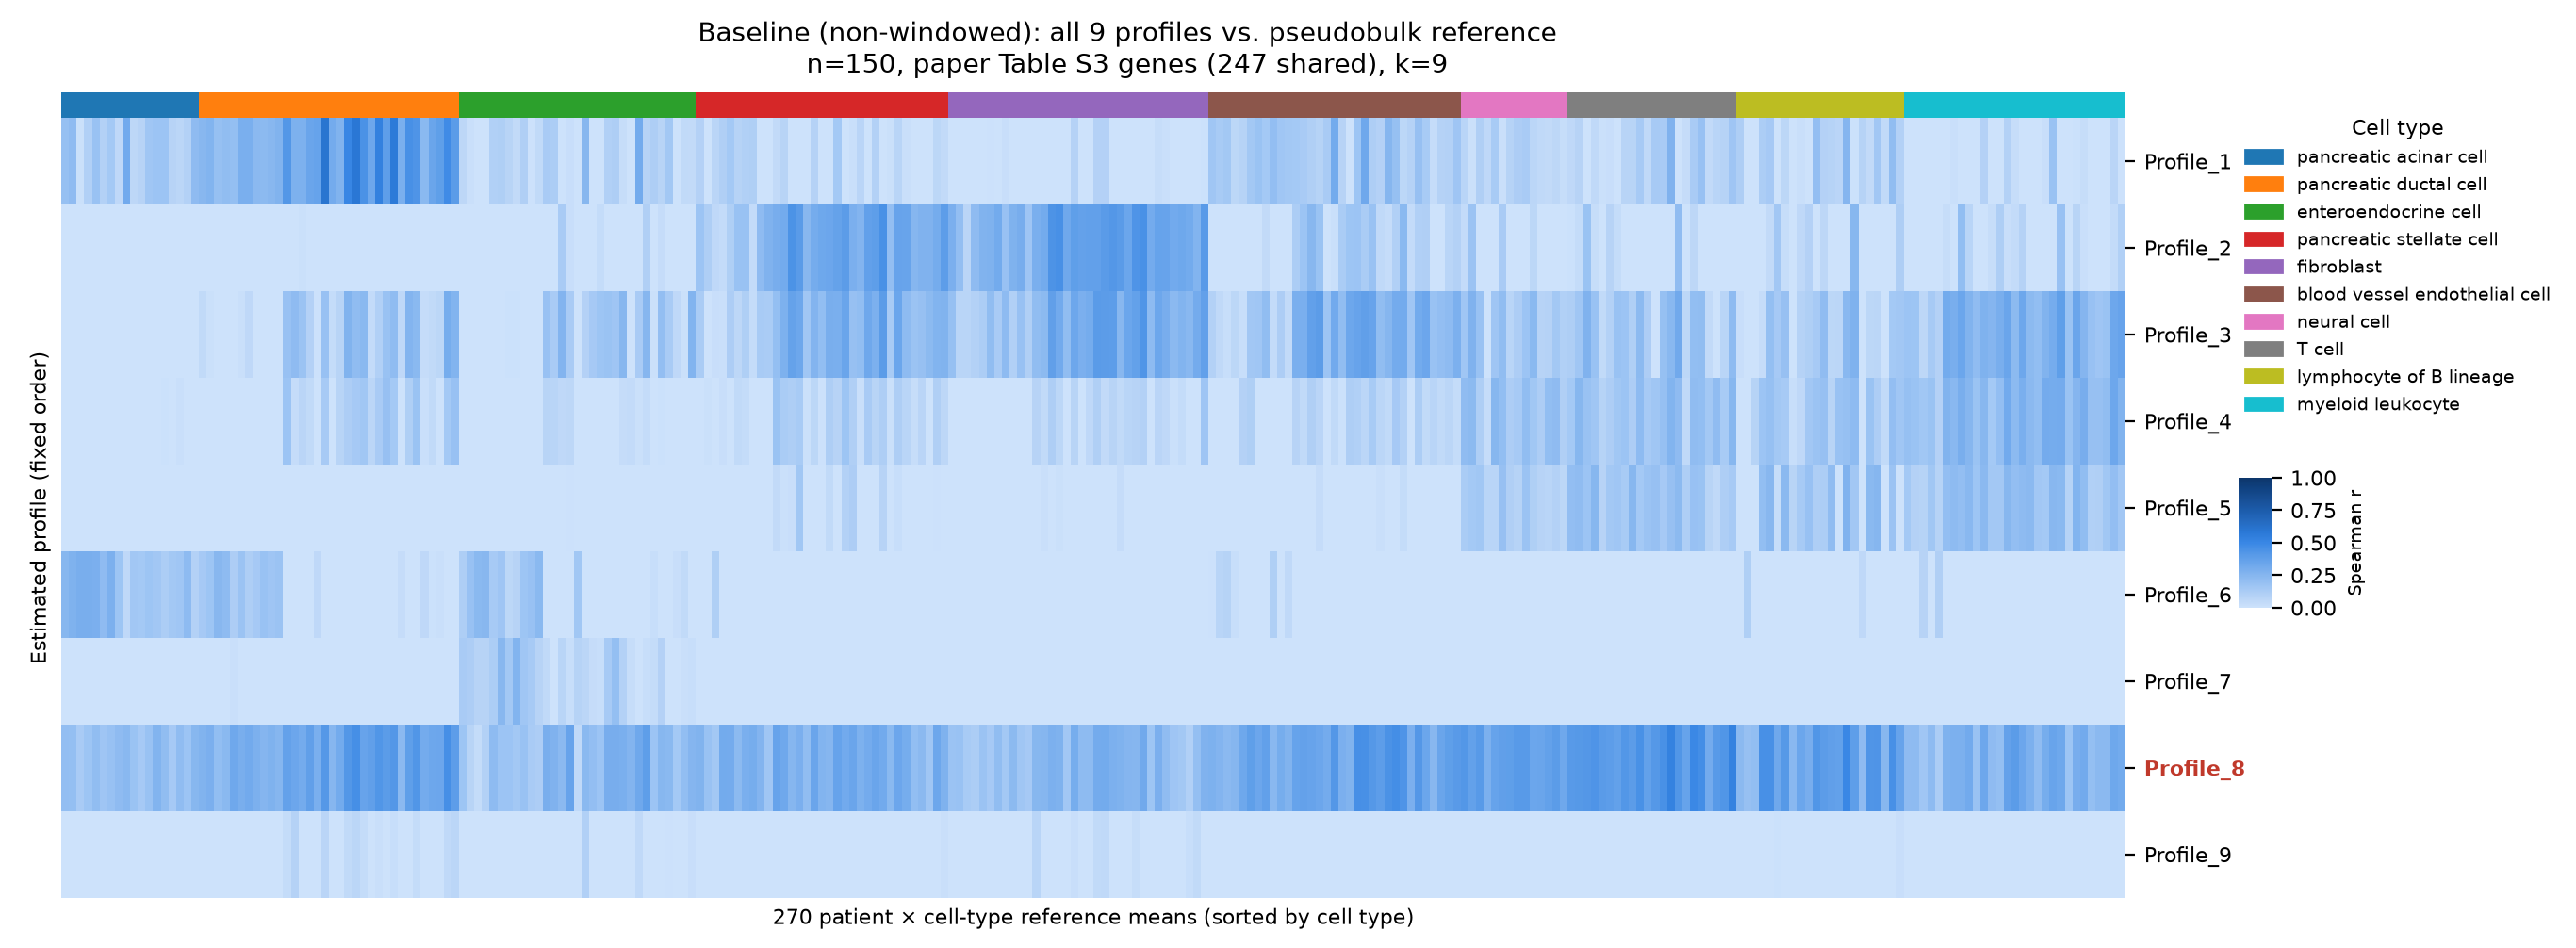

The table this chart was drawn from, first rows:
	N1 | pancreatic acinar cell	N10 | pancreatic acinar cell	N11 | pancreatic acinar cell	N2 | pancreatic acinar cell	N7 | pancreatic acinar cell	N8 | pancreatic acinar cell	N9 | pancreatic acinar cell	T12 | pancreatic acinar cell	T13 | pancreatic acinar cell	T15 | pancreatic acinar cell	T16 | pancreatic acinar cell	T19 | pancreatic acinar cell	T2 | pancreatic acinar cell	T21 | pancreatic acinar cell	T24 | pancreatic acinar cell	T5 | pancreatic acinar cell	T6 | pancreatic acinar cell	T7 | pancreatic acinar cell	N1 | pancreatic ductal cell	N10 | pancreatic ductal cell	N11 | pancreatic ductal cell	N2 | pancreatic ductal cell	N3 | pancreatic ductal cell
Profile_1	0.1968	0.2199	0.01256	0.1045	0.1864	0.09794	0.148	0.05732	0.3164	0.06131	0.08314	0.1611	0.1746	0.1753	0.08248	0.0676	0.1006	0.2199	0.2433	0.2623	0.1972	0.212	0.2008
Profile_2	-0.2403	-0.25	-0.1528	-0.1905	-0.2766	-0.2144	-0.2194	-0.127	-0.309	-0.1138	-0.1332	-0.2198	-0.2841	-0.2311	-0.1099	-0.183	-0.2092	-0.2259	-0.1613	-0.2127	-0.2168	-0.2247	-0.1875
Profile_3	-0.1136	-0.07341	-0.1945	-0.05713	-0.1052	-0.07562	-0.07841	-0.04331	-0.01704	-0.06572	-0.01664	-0.05384	-0.07342	-0.02578	-0.04792	-0.1064	-0.07266	-0.01172	0.0493	0.01408	-0.04049	-0.0461	-0.07493
Profile_4	-0.119	-0.164	-0.1151	-0.1277	-0.1616	-0.1901	-0.1383	-0.05717	-0.006819	-0.1051	-0.06534	-0.08826	-0.07463	0.00919	-0.09299	0.01788	-0.05554	-0.08027	-0.0884	-0.127	-0.1897	-0.1066	-0.05428
Profile_5	-0.3222	-0.3179	-0.2005	-0.284	-0.3495	-0.2649	-0.3218	-0.151	-0.3148	-0.3061	-0.2465	-0.2208	-0.199	-0.2455	-0.3113	-0.1943	-0.2747	-0.3084	-0.3159	-0.299	-0.2291	-0.332	-0.1845
Profile_6	0.2467	0.2761	0.295	0.2935	0.286	0.2207	0.2814	0.1697	0.05768	0.1538	0.1483	0.1681	0.1555	0.1244	0.1499	0.1607	0.2235	0.09804	0.1437	0.1706	0.2423	0.2244	0.1182
Profile_7	-0.1873	-0.1182	-0.1557	-0.1176	-0.08382	-0.09427	-0.1137	-0.2287	-0.3379	-0.2491	-0.2835	-0.1972	-0.2342	-0.2816	-0.2299	-0.2869	-0.2414	-0.2454	-0.04939	-0.07319	-0.03326	-0.08292	0.01619
Profile_8	0.2067	0.2021	0.132	0.1686	0.2143	0.1669	0.1911	0.2214	0.242	0.18	0.142	0.1849	0.2653	0.2119	0.1445	0.2152	0.1746	0.2464	0.2689	0.2888	0.2109	0.2378	0.3248
Profile_9	-0.2424	-0.3019	-0.2563	-0.3456	-0.2317	-0.2651	-0.3048	-0.2714	-0.1709	-0.1868	-0.245	-0.2269	-0.2171	-0.2641	-0.2255	-0.2163	-0.2654	-0.1698	-0.2389	-0.2745	-0.2367	-0.2592	-0.232
